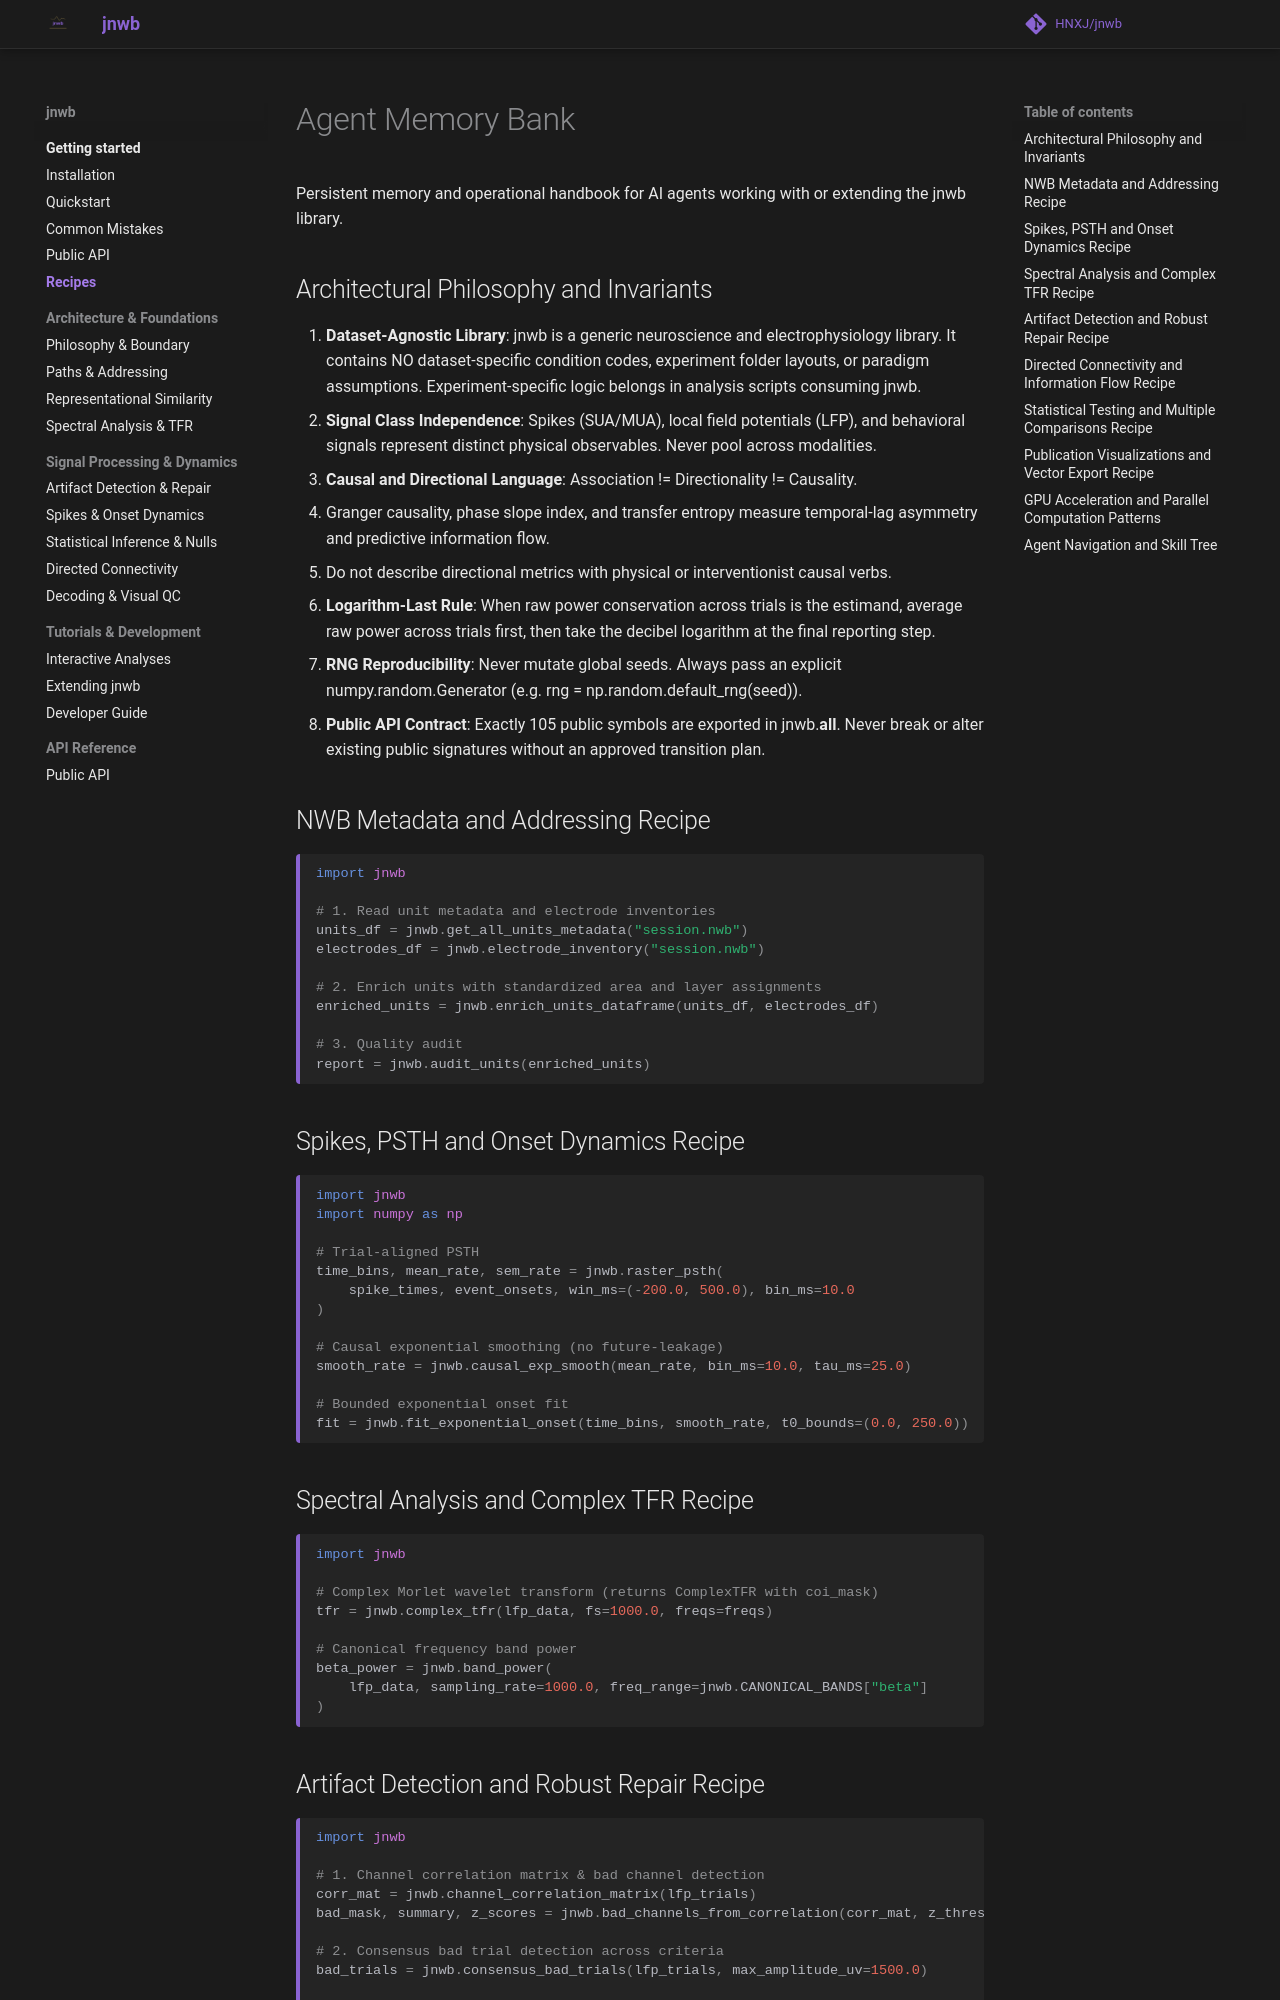

repository: HNXJ/Jnwb · page: memory/index.html · generator: mkdocs

# Agent Memory Bank

Persistent memory and operational handbook for AI agents working with or extending the jnwb library.

## Architectural Philosophy and Invariants

1. **Dataset-Agnostic Library**: jnwb is a generic neuroscience and electrophysiology library. It contains NO dataset-specific condition codes, experiment folder layouts, or paradigm assumptions. Experiment-specific logic belongs in analysis scripts consuming jnwb.
2. **Signal Class Independence**: Spikes (SUA/MUA), local field potentials (LFP), and behavioral signals represent distinct physical observables. Never pool across modalities.
3. **Causal and Directional Language**: Association != Directionality != Causality.
   - Granger causality, phase slope index, and transfer entropy measure temporal-lag asymmetry and predictive information flow.
   - Do not describe directional metrics with physical or interventionist causal verbs.
4. **Logarithm-Last Rule**: When raw power conservation across trials is the estimand, average raw power across trials first, then take the decibel logarithm at the final reporting step.
5. **RNG Reproducibility**: Never mutate global seeds. Always pass an explicit numpy.random.Generator (e.g. rng = np.random.default_rng(seed)).
6. **Public API Contract**: Exactly 105 public symbols are exported in jnwb.__all__. Never break or alter existing public signatures without an approved transition plan.

## NWB Metadata and Addressing Recipe

```python
import jnwb

# 1. Read unit metadata and electrode inventories
units_df = jnwb.get_all_units_metadata("session.nwb")
electrodes_df = jnwb.electrode_inventory("session.nwb")

# 2. Enrich units with standardized area and layer assignments
enriched_units = jnwb.enrich_units_dataframe(units_df, electrodes_df)

# 3. Quality audit
report = jnwb.audit_units(enriched_units)
```

## Spikes, PSTH and Onset Dynamics Recipe

```python
import jnwb
import numpy as np

# Trial-aligned PSTH
time_bins, mean_rate, sem_rate = jnwb.raster_psth(
    spike_times, event_onsets, win_ms=(-200.0, 500.0), bin_ms=10.0
)

# Causal exponential smoothing (no future-leakage)
smooth_rate = jnwb.causal_exp_smooth(mean_rate, bin_ms=10.0, tau_ms=25.0)

# Bounded exponential onset fit
fit = jnwb.fit_exponential_onset(time_bins, smooth_rate, t0_bounds=(0.0, 250.0))
```

## Spectral Analysis and Complex TFR Recipe

```python
import jnwb

# Complex Morlet wavelet transform (returns ComplexTFR with coi_mask)
tfr = jnwb.complex_tfr(lfp_data, fs=1000.0, freqs=freqs)

# Canonical frequency band power
beta_power = jnwb.band_power(
    lfp_data, sampling_rate=1000.0, freq_range=jnwb.CANONICAL_BANDS["beta"]
)
```
